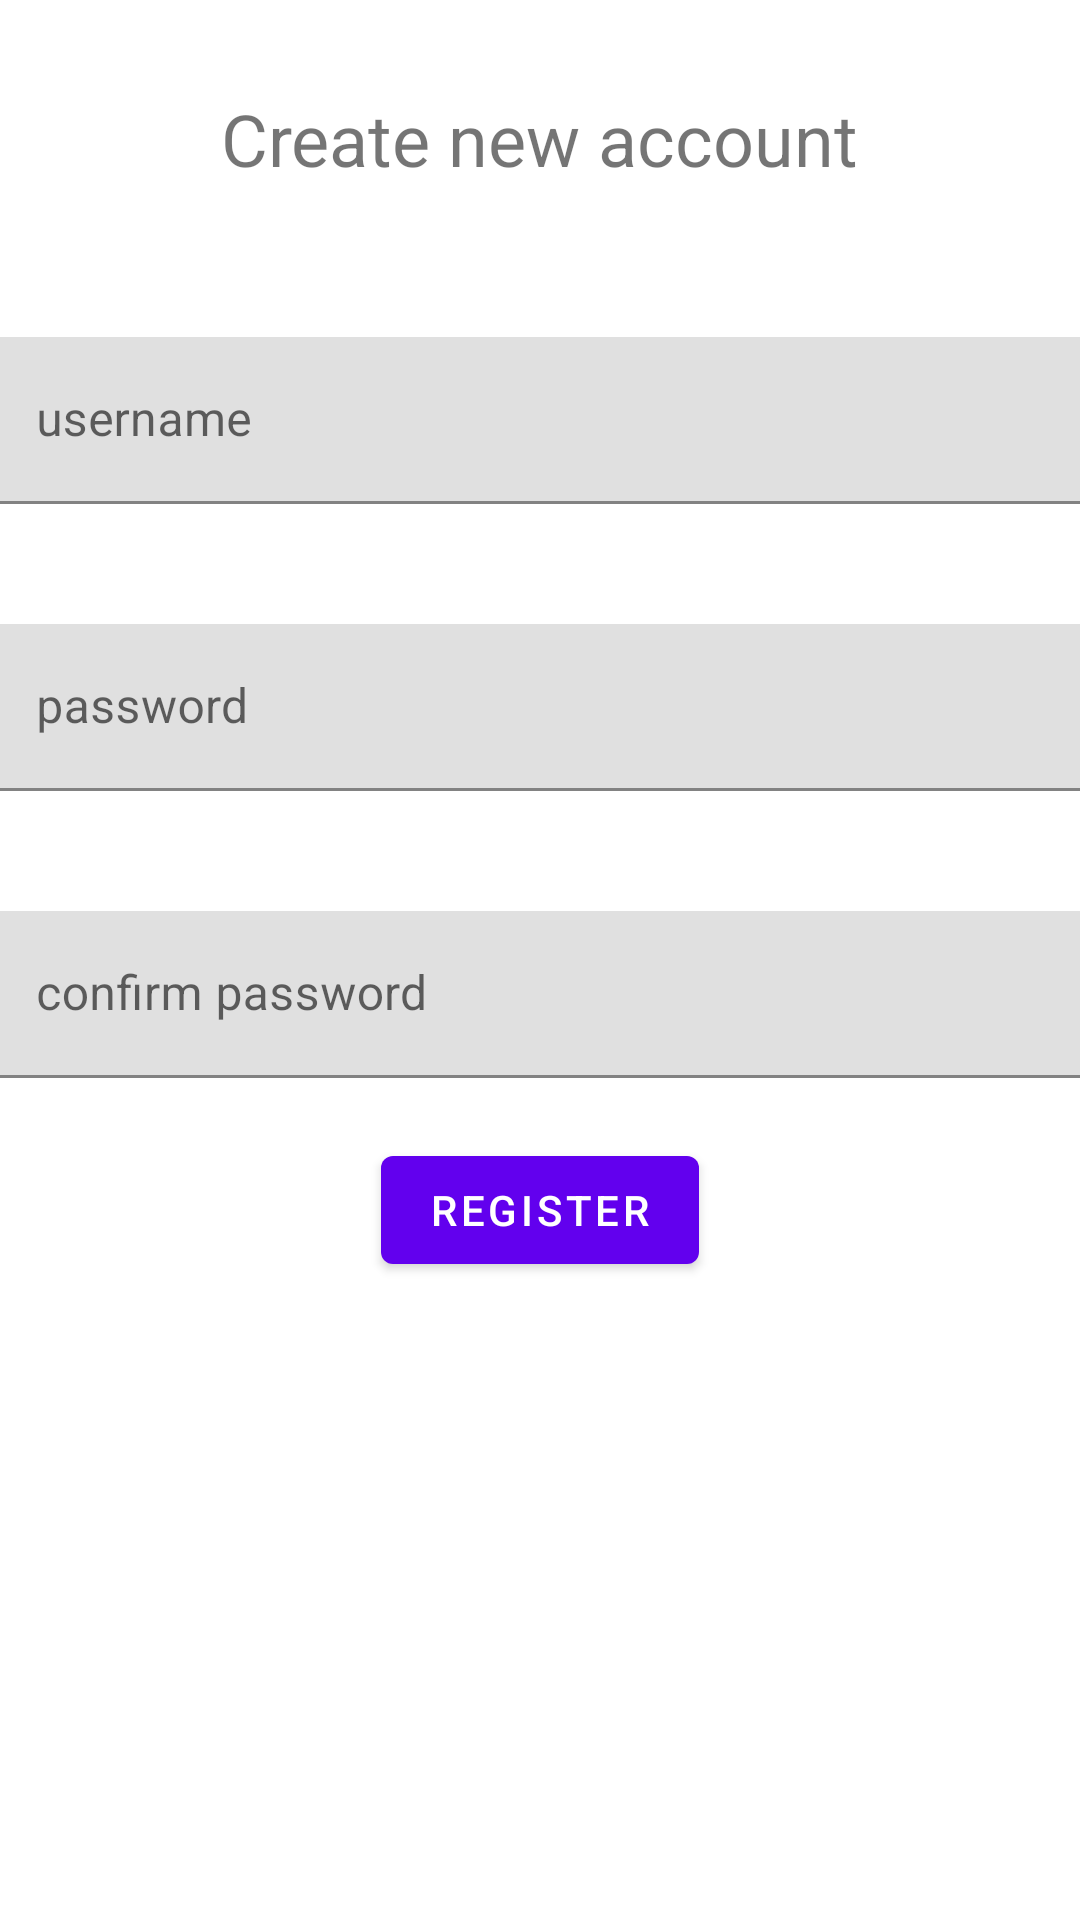

This screen was rendered from an Android layout file. Write that file and the resources it references.
<!-- AndroidManifest.xml: application theme Theme.InstagramClient -->
<!-- res/layout/activity_registration.xml -->
<?xml version="1.0" encoding="utf-8"?>
<androidx.constraintlayout.widget.ConstraintLayout xmlns:android="http://schemas.android.com/apk/res/android"
    xmlns:app="http://schemas.android.com/apk/res-auto"
    xmlns:tools="http://schemas.android.com/tools"
    android:layout_width="match_parent"
    android:layout_height="match_parent"
    tools:context=".RegistrationActivity">

    <com.google.android.material.textfield.TextInputLayout
        android:id="@+id/textInputLayout3"
        android:layout_width="409dp"
        android:layout_height="wrap_content"
        android:layout_marginTop="30dp"
        app:layout_constraintEnd_toEndOf="parent"
        app:layout_constraintStart_toStartOf="parent"
        app:layout_constraintTop_toBottomOf="@+id/textView2">

        <com.google.android.material.textfield.TextInputEditText
            android:id="@+id/usernameEditText"
            android:layout_width="match_parent"
            android:layout_height="wrap_content"
            android:layout_margin="20dp"
            android:hint="username" />
    </com.google.android.material.textfield.TextInputLayout>

    <com.google.android.material.textfield.TextInputLayout
        android:id="@+id/textInputLayout4"
        android:layout_width="409dp"
        android:layout_height="wrap_content"
        app:layout_constraintEnd_toEndOf="parent"
        app:layout_constraintStart_toStartOf="parent"
        app:layout_constraintTop_toBottomOf="@+id/textInputLayout3">

        <com.google.android.material.textfield.TextInputEditText
            android:id="@+id/passwordEditText"
            android:layout_width="match_parent"
            android:layout_height="wrap_content"
            android:layout_margin="20dp"
            android:hint="password" />
    </com.google.android.material.textfield.TextInputLayout>

    <com.google.android.material.textfield.TextInputLayout
        android:id="@+id/textInputLayout5"
        android:layout_width="409dp"
        android:layout_height="wrap_content"
        app:layout_constraintEnd_toEndOf="parent"
        app:layout_constraintStart_toStartOf="parent"
        app:layout_constraintTop_toBottomOf="@+id/textInputLayout4">

        <com.google.android.material.textfield.TextInputEditText
            android:id="@+id/passwordConfirmEditText"
            android:layout_width="match_parent"
            android:layout_height="wrap_content"
            android:layout_margin="20dp"
            android:hint="confirm password" />
    </com.google.android.material.textfield.TextInputLayout>

    <Button
        android:id="@+id/registrationButton"
        android:layout_width="wrap_content"
        android:layout_height="wrap_content"
        android:text="Register"
        app:layout_constraintEnd_toEndOf="parent"
        app:layout_constraintStart_toStartOf="parent"
        app:layout_constraintTop_toBottomOf="@+id/textInputLayout5" />

    <TextView
        android:id="@+id/textView2"
        android:layout_width="wrap_content"
        android:layout_height="wrap_content"
        android:layout_margin="30dp"
        android:text="Create new account"
        android:textSize="24sp"
        app:layout_constraintEnd_toEndOf="parent"
        app:layout_constraintStart_toStartOf="parent"
        app:layout_constraintTop_toTopOf="parent" />
</androidx.constraintlayout.widget.ConstraintLayout>
<!-- resources referenced by this layout -->
<resources>
  <style name="Theme.InstagramClient" parent="Theme.MaterialComponents.DayNight.NoActionBar">
          
          <item name="colorPrimary">@color/purple_500</item>
          <item name="colorPrimaryVariant">@color/purple_700</item>
          <item name="colorOnPrimary">@color/white</item>
          
          <item name="colorSecondary">@color/teal_200</item>
          <item name="colorSecondaryVariant">@color/teal_700</item>
          <item name="colorOnSecondary">@color/black</item>
          
          <item name="android:statusBarColor" tools:targetApi="l">@android:color/transparent</item>
          
          <item name="android:navigationBarColor">@android:color/transparent</item>
      </style>
  <!-- not gathered from this repository: default colours our renderer supplied (Android Studio template values) -->
  <color name="purple_500">#FF6200EE</color>
  <color name="purple_700">#FF3700B3</color>
  <color name="teal_200">#FF03DAC5</color>
  <color name="teal_700">#FF018786</color>
  <color name="black">#FF000000</color>
  <color name="white">#FFFFFFFF</color>
</resources>
